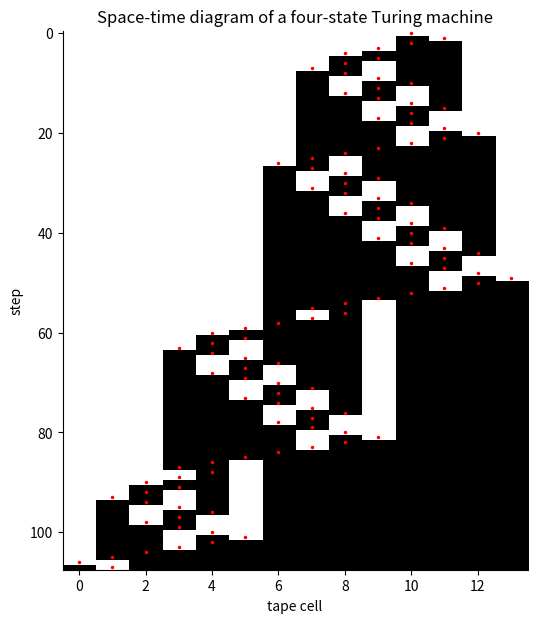

Write the Python code that produced this figure.
# Setup: common libraries and the self-check helper used in the exercises.
import numpy as np
import matplotlib.pyplot as plt
plt.rcParams.update({"figure.dpi": 110, "axes.spines.top": False, "axes.spines.right": False})
SEED = 2026

def check(name, value, expected, tol=1e-6):
    """Compare an exercise answer with the reference value and print feedback."""
    if value is None:
        print(f"[{name}] Not attempted yet. Replace None with your answer and run the cell again.")
        return
    try:
        ok = bool(np.allclose(np.asarray(value, dtype=float), np.asarray(expected, dtype=float), atol=tol))
    except (TypeError, ValueError):
        ok = value == expected
    print(f"[{name}] " + ("Correct." if ok else "Not yet. Revisit the explanation above and try again."))

def run_tm(table, tape_input, start, halt, blank="_", max_steps=10_000):
    """Run a Turing machine. table maps (state, symbol) to (write, move, next_state)."""
    tape = dict(enumerate(tape_input))
    head, state, steps = 0, start, 0
    while state not in halt and steps < max_steps:
        symbol = tape.get(head, blank)
        write, move, state = table[(state, symbol)]
        tape[head] = write
        head += 1 if move == "R" else -1
        steps += 1
    content = "".join(tape[i] for i in sorted(tape)).strip(blank)
    return content, steps, state

INCREMENT = {("right", "0"): ("0", "R", "right"), ("right", "1"): ("1", "R", "right"), ("right", "_"): ("_", "L", "carry"),
             ("carry", "1"): ("0", "L", "carry"), ("carry", "0"): ("1", "L", "done"), ("carry", "_"): ("1", "L", "done")}
print(run_tm(INCREMENT, "1011", "right", {"done"}))

agree = all(int(run_tm(INCREMENT, format(n, "b"), "right", {"done"})[0], 2) == n + 1 for n in range(256))
print("agrees with n + 1 for all n below 256:", agree)
BUSY_BEAVER = {("A", "0"): ("1", "R", "B"), ("A", "1"): ("1", "L", "B"), ("B", "0"): ("1", "L", "A"), ("B", "1"): ("1", "R", "H")}
content, steps, _ = run_tm(BUSY_BEAVER, "", "A", {"H"}, blank="0")
print(f"two-state busy beaver: {content.count('1')} ones written in {steps} steps")

FLIP = {
    # ("go", "0"): ...,
}

#@title Reference solution (run this cell; open it only after trying)
_FLIP_REFERENCE = {("go", "0"): ("1", "R", "go"), ("go", "1"): ("0", "R", "go"), ("go", "_"): ("_", "L", "done")}

tests = ["0", "1", "1011", "000111"]
try:
    results = [run_tm(FLIP, t, "go", {"done"})[0] for t in tests]
except KeyError:
    results = None
check("Exercise 1", results, [run_tm(_FLIP_REFERENCE, t, "go", {"done"})[0] for t in tests])

#@title Reference solution (run this cell; open it only after trying)
def _steps_reference():
    return run_tm(INCREMENT, "1111111", "right", {"done"})[1]

steps_worst = None  # your answer
check("Exercise 2", steps_worst, _steps_reference())

rules = {("A", 0): (1, 1, "B"), ("A", 1): (1, -1, "B"), ("B", 0): (1, -1, "A"), ("B", 1): (0, -1, "C"),
         ("C", 0): (1, 1, "H"), ("C", 1): (1, -1, "D"), ("D", 0): (1, 1, "D"), ("D", 1): (0, 1, "A")}
tape, head, state, history = {}, 0, "A", []
while state != "H" and len(history) < 500:
    history.append((dict(tape), head))
    write, move, state = rules[(state, tape.get(head, 0))]
    tape[head] = write
    head += move
history.append((dict(tape), head))
cells = [i for t, h in history for i in list(t) + [h]]
lo, hi = min(cells), max(cells)
img = np.array([[t.get(i, 0) for i in range(lo, hi + 1)] for t, _ in history])
plt.figure(figsize=(6, 7)); plt.imshow(img, cmap="Greys", aspect="auto", interpolation="nearest")
plt.plot([h - lo for _, h in history], range(len(history)), "r.", ms=3)
plt.xlabel("tape cell"); plt.ylabel("step"); plt.title("Space-time diagram of a four-state Turing machine"); plt.show()
print(f"halted after {len(history) - 1} steps with {sum(history[-1][0].values())} ones on the tape")
